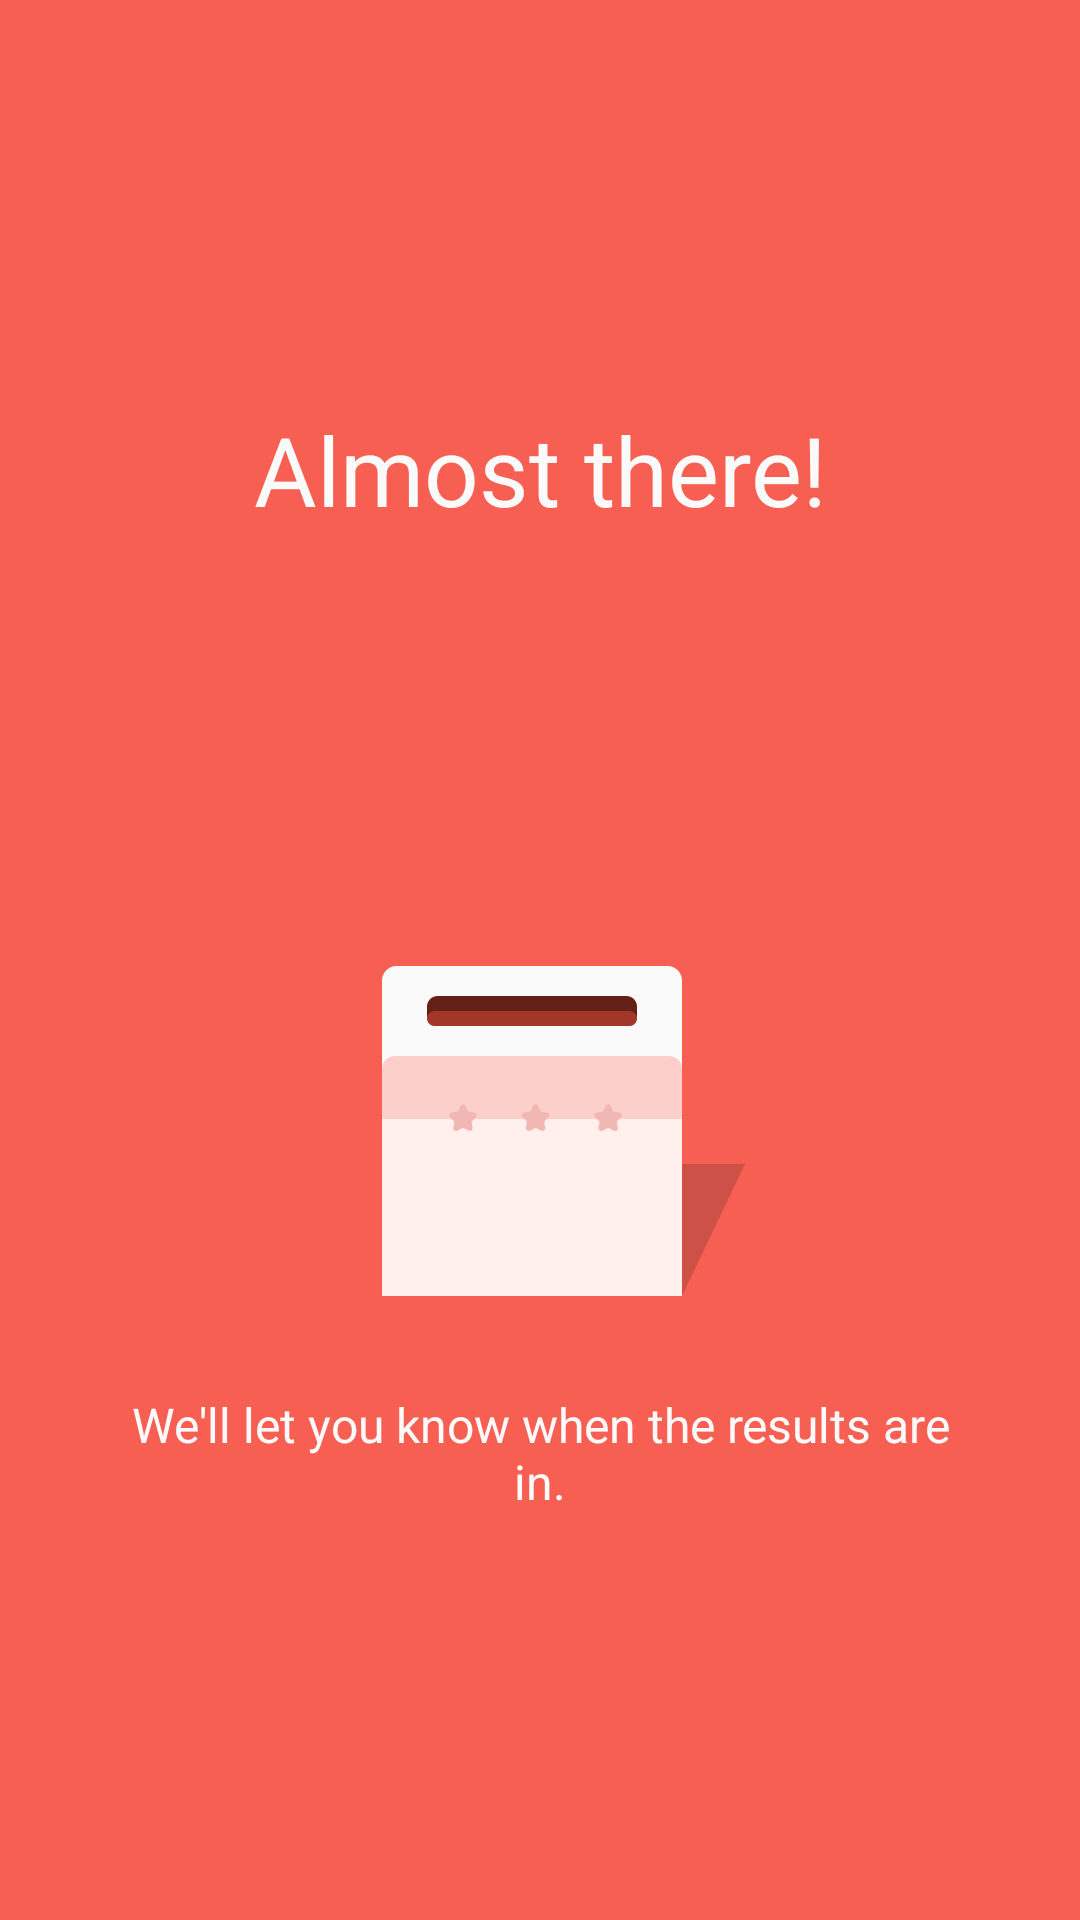

Write the Android layout XML for this screen, with the resource values it uses.
<!-- AndroidManifest.xml: application theme AppTheme -->
<!-- res/layout/fragment_status_waiting.xml -->
<LinearLayout xmlns:android="http://schemas.android.com/apk/res/android"
    xmlns:tools="http://schemas.android.com/tools"
    android:id="@+id/fragment_status_waiting"
    android:layout_width="match_parent"
    android:layout_height="match_parent"
    android:background="@color/colorAccent"
    android:gravity="center"
    android:orientation="vertical"
    android:padding="@dimen/contest_status_layout_padding"
    tools:context="io.intrepid.contest.screens.conteststatus.statuswaiting.StatusWaitingFragment"
    >

    <TextView
        android:id="@+id/status_waiting_title_textview"
        android:layout_width="match_parent"
        android:layout_height="wrap_content"
        android:layout_marginBottom="@dimen/activity_vertical_margin"
        android:gravity="center"
        android:text="@string/status_waiting_title"
        android:textAppearance="@style/AvenirNext_DemiBold"
        android:textColor="@color/colorTextLight"
        android:textSize="@dimen/contest_status_title_textsize"
        />

    <ImageView
        android:id="@+id/ballot_icon_imageview"
        android:layout_width="wrap_content"
        android:layout_height="wrap_content"
        android:layout_gravity="center"
        android:layout_marginBottom="@dimen/activity_vertical_margin"
        android:layout_marginTop="@dimen/activity_vertical_margin"
        android:src="@drawable/ballot_icon"
        android:visibility="invisible"
        tools:ignore="ContentDescription"
        />

    <ImageView
        android:id="@+id/ballot_box_icon_imageview"
        android:layout_width="wrap_content"
        android:layout_height="wrap_content"
        android:layout_gravity="center"
        android:layout_marginBottom="@dimen/activity_vertical_margin"
        android:layout_marginTop="@dimen/activity_vertical_margin"
        android:paddingStart="@dimen/activity_vertical_margin"
        android:src="@drawable/ballot_box"
        tools:ignore="ContentDescription"
        />

    <TextView
        android:id="@+id/status_waiting_description_textview"
        android:layout_width="match_parent"
        android:layout_height="wrap_content"
        android:layout_marginTop="@dimen/activity_vertical_margin"
        android:gravity="center"
        android:text="@string/status_waiting_description"
        android:textAppearance="@style/AvenirNext_Medium"
        android:textColor="@color/colorTextLight"
        android:textSize="@dimen/contest_status_description_textsize"
        />

</LinearLayout>
<!-- resources referenced by this layout -->
<resources>
  <color name="colorAccent">@color/colorCoral</color>
  <color name="colorTextLight">#fafafa</color>
  <dimen name="activity_vertical_margin">16dp</dimen>
  <dimen name="contest_status_description_textsize">16sp</dimen>
  <dimen name="contest_status_layout_padding">36dp</dimen>
  <dimen name="contest_status_title_textsize">32sp</dimen>
  <string name="status_waiting_description">We\'ll let you know when the results are in.</string>
  <string name="status_waiting_title">Almost there!</string>
  <style name="AvenirNext_DemiBold" parent="android:TextAppearance">
          <item name="fontPath">@string/AvenirNext_DemiBold</item>
      </style>
  <style name="AvenirNext_Medium" parent="android:TextAppearance">
          <item name="fontPath">@string/AvenirNext_Medium</item>
      </style>
  <color name="colorCoral">#f75f52</color>
  <string name="AvenirNext_DemiBold">fonts/AvenirNext-DemiBold.ttf</string>
  <string name="AvenirNext_Medium">fonts/AvenirNext-Medium.ttf</string>
  <color name="colorPrimary">@color/colorCoral</color>
  <color name="colorPrimaryDark">#f54d41</color>
  <style name="AppTheme.Button" parent="Widget.AppCompat.Button">
          <item name="android:background">@color/colorAccent</item>
          <item name="fontPath">@style/AvenirNext_Medium</item>
          <item name="android:textColor">@android:color/white</item>
          <item name="android:textSize">@dimen/button_textsize</item>
          <item name="android:textAllCaps">true</item>
          <item name="android:padding">@dimen/button_padding</item>
          <item name="android:gravity">center</item>
      </style>
  <style name="AppTheme.EditText">
          <item name="android:textCursorDrawable">@drawable/colored_cursor</item>
          <item name="android:textColor">@color/colorEditText</item>
          <item name="android:textColorHint">@color/colorEditTextHint</item>
          <item name="android:textSize">@dimen/edit_text_textsize</item>
          <item name="android:layout_height">wrap_content</item>
          <item name="android:layout_width">match_parent</item>
          <item name="android:background">@android:color/transparent</item>
      </style>
  <style name="AppTheme.ActionMenu" parent="TextAppearance.AppCompat.Menu">
          <item name="android:textAllCaps">false</item>
      </style>
  <style name="AppTheme.SearchView" parent="Widget.AppCompat.SearchView">
          <item name="searchIcon">@drawable/search_icon</item>
          <item name="searchHintIcon">@drawable/search_icon</item>
          <item name="closeIcon">@drawable/close_icon</item>
      </style>
  <style name="AppTheme.AutoCompleteTextView.SearchView" parent="Widget.AppCompat.AutoCompleteTextView">
          <item name="android:textColor">@android:color/white</item>
          <item name="android:textColorHint">@android:color/white</item>
      </style>
  <dimen name="button_textsize">14sp</dimen>
  <dimen name="button_padding">16dp</dimen>
  <color name="colorEditText">@color/colorDarkGray</color>
  <color name="colorEditTextHint">@color/colorLightGray</color>
  <dimen name="edit_text_textsize">24sp</dimen>
  <!-- drawable close_icon (drawable) -->
  <vector xmlns:android="http://schemas.android.com/apk/res/android"
          android:width="18dp"
          android:height="18dp"
          android:viewportHeight="9.0"
          android:viewportWidth="9.0">
      <path
          android:fillColor="#FFFFFF"
          android:pathData="M9,0.9l-0.9,-0.9l-3.6,3.6l-3.6,-3.6l-0.9,0.9l3.6,3.6l-3.6,3.6l0.9,0.9l3.6,-3.6l3.6,3.6l0.9,-0.9l-3.6,-3.6z"
          android:strokeColor="#00000000"
          android:strokeWidth="1"/>
  </vector>
  <color name="colorDarkGray">#404040</color>
  <color name="colorLightGray">#d0d0d0</color>
</resources>
